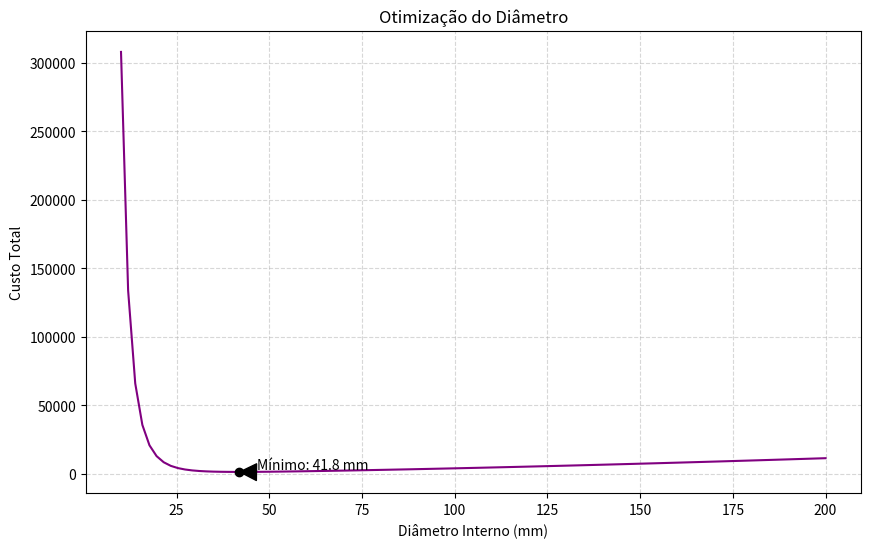

Reproduce this figure in Python.
import numpy as np
from scipy.optimize import minimize_scalar
import matplotlib.pyplot as plt

"""
Aqui a ideia é otimizar o custo total de uma tubulação com base nas suas equações. Foram dados a vazão, viscosidade, 
a densidade do líquido que irá percorrer na tubulação, o comprimento do tubo, eficiência do motor e algumas constantes
arbitrárias. Com isso chega-se numa função objetivo para que seja minimizada, a fim de verificar qual o diâmetro ótimo
para a tubulação e verificar seu custo mínimo.

"""
# Iniciamos criando uma classe chamada tubulação (aqui podemos alterar as variáveis caso necessário)
class Tubulacao:
    def __init__(self):
        """
        Aqui foram usadas as variáveis propostas e já transformadas para o SI

        """
        self.vazao = 7.00/3600
        self.viscosidade = 2.1/1000
        self.rho = 880
        self.comprimento = 400
        self.n = 1.5
        self.c1 = 320
        self.c2 = 0.5
        self.efic = 0.6
    
    def calcular_custo(self, D):
        """
        Calcula o custo total para um dado diâmetro D (em metros).

        """
        # Diâmetro fisicamente tem que ser positivo e maior que zero
        if D <= 0:
            return np.inf
        
        # a) Geometria e Velocidade
        area = (np.pi * D**2) / 4
        v = self.vazao / area
        
        # b) Número de Reynolds (Re)
        Re = (D * v * self.rho) / self.viscosidade
        
        # c)  Fator de atrito - 10^3 < Re < 10^5
        f = 0.079 * (Re**-0.25)
        
        # d) Queda de pressão na tubulação e Potência
        Delta_P = 2 * f * self.rho * (v**2) * (self.comprimento / D)
        Potencia_W = (self.vazao * Delta_P) / self.efic
        
        # e) Custos
        # Custo de Investimento (Tubulação)
        custo_inv = self.c1 * self.comprimento * (D**self.n)
        
        # Custo Operacional (Bombeamento)
        custo_op = self.c2 * Potencia_W
        
        return custo_inv + custo_op
    
    def otimizacao(self):
        resultado = minimize_scalar(self.calcular_custo)
        return resultado.x, resultado.fun

# Criação de um objeto para realizar a análise
tubo = Tubulacao()
D_otimo, Custo_minimo = tubo.otimizacao() # -> Armazenamos o resultado da otimização em duas variáveis

"""
Plotando o gráfico dos custos com base nos diâmetros de uma tubulação qualquer
"""

# Definir o eixo x de variação do diâmetro
x_axis = np.linspace(0.01, 0.2, 100)

# Definir o eixo y de variação dos valores
y_axis = []

# Loop for para verificar para cada diâmetro no intervalo
for values in x_axis:
    custo = tubo.calcular_custo(values)
    y_axis.append(custo)
print(y_axis)

# Criando o gráfico
plt.figure(figsize=(10,6))

# Destacar o ponto ótimo
plt.scatter([D_otimo*1000], [Custo_minimo], color='black', zorder=5)
plt.annotate(f'Mínimo: {D_otimo*1000:.1f} mm', 
             xy=(D_otimo*1000, Custo_minimo), 
             xytext=(D_otimo*1000 + 5, Custo_minimo + 2000),
             arrowprops=dict(facecolor='black', shrink=0.05))

plt.plot(x_axis * 1000, y_axis, color='purple', label='Custo Total') # Multipliquei por 1000 para deixar em mm que é o comercial
plt.title('Otimização do Diâmetro')
plt.xlabel('Diâmetro Interno (mm)')
plt.ylabel('Custo Total')
plt.grid(True, linestyle='--', alpha=0.5)
plt.show()